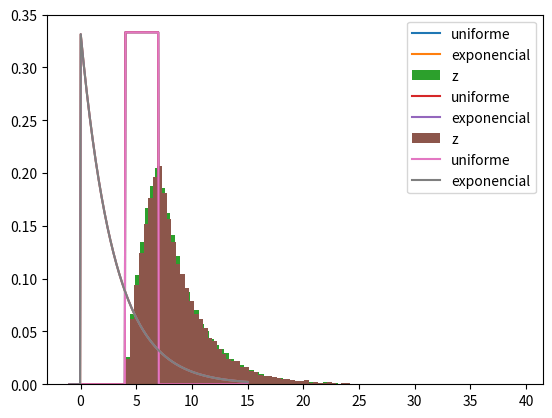

Python code for this plot:
import pandas as pd
import numpy as np
from scipy.stats import uniform, expon
import matplotlib.pyplot as plt
%matplotlib inline

# Vamos criar uma faixa no eixo x, válida para ambas
eixo_x = np.linspace(-1, 15, 300)

# X: uniforme entre 4 a 7
a = 4
b = 7
loc_unif = a
scale_unif = b - a # Veja o zôo de distribuições
pdf_unif = uniform.pdf(eixo_x, loc=loc_unif, scale=scale_unif)

# Y: exponencial com média 3
scale_exp = 3
pdf_exp = expon.pdf(eixo_x, scale=scale_exp)

plt.plot(eixo_x, pdf_unif, label="uniforme")
plt.plot(eixo_x, pdf_exp, label="exponencial")
plt.legend(loc='upper right');


n = 50000
amostras = []

for i in range(n):
    x = uniform.rvs(loc=loc_unif, scale=scale_unif)
    y = expon.rvs(scale=scale_exp)
    z = x + y
    amostras.append(z)


x

plt.hist(amostras, label="z", bins=80, density=True)
plt.plot(eixo_x, pdf_unif, label="uniforme")
plt.plot(eixo_x, pdf_exp, label="exponencial")
plt.legend(loc='upper right');

x_ = uniform.rvs(loc=loc_unif, scale=scale_unif, size=n)
y_ = expon.rvs(scale=scale_exp, size=n)
z_ = x_ + y_ # note que estamos somando elemento a elemento de x_ e y_ e obtendo um novo array

#Cálculo da Correlação entre X e Y - via Numpy
np.corrcoef(x_,y_)

#Cálculo da Correlação entre X e Y - via Pandas
pd.Series(x_).corr(pd.Series(y_))

#Cálculo da Covariância entre X e Y - via Pandas
pd.Series(x_).cov(pd.Series(y_))

plt.hist(z_, label="z", bins=80, density=True)
plt.plot(eixo_x, pdf_unif, label="uniforme")
plt.plot(eixo_x, pdf_exp, label="exponencial")
plt.legend(loc='upper right');

z_.mean()

np.mean(z_)

z_.var()

np.var(z_, ddof=0) # o denominador da variância tem um termo (n - ddof).













